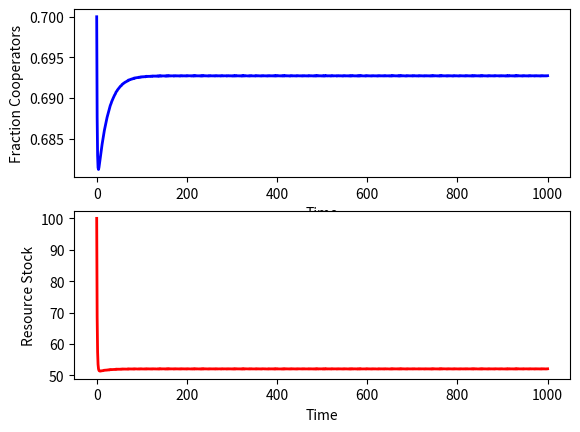

Generate this figure with matplotlib:
import numpy as np
import scipy.integrate as spi
import matplotlib.pyplot as plt

#total no. agents
n = 50
#fraction of cooperators initial
fc0 = 0.7
#amount of resource available initial
R0 = 100
# Maximum amount of resource
Rmax = 200

# Social parameters

ec = 0.483/n #level of effort (cooperators)
ed = 1.826/n #level of effort (defectors)
w = 15 #cost of harvesting

# Resource parameters
# c inflow, d discharge, q catchability
c, d, q = 50, 50, 1


# Extraction function
def ext(f):
    E = n*(f*ec+(1-f)*ed)
    return E

# Ostracism function (Gompertz growth)
def gompertz(f):
    #parameters (from paper)
    h = 0.34
    t = -150
    g = -10
    gomp = h * np.exp(t * np.exp(g*f))
    return gomp


#Cobb-Douglas production function
def cobbdoug(E,R):
    gamma = 10
    a = 0.6
    b = 0.2
    product = gamma*(E**a)*(R**b)
    return product

#Utility functions
def utilCoop(fc,R):
    E = ext(fc)
    uc = ec*((cobbdoug(E,R)/E)-w)
    return uc

def utilDefec(fc,R):
    E = ext(fc)
    ud = ed*((cobbdoug(E,R))/E-w)-gompertz(fc)*(ed-ec)/ed
    return ud

# harvest-cooperator equations
def deriv(t,y):
    F, R = y
    dRdt = c - d*(R/Rmax)**2 - q*ext(F)*R
    dFdt = F*(1-F)*(utilCoop(F,R)-utilDefec(F,R))
    return dFdt, dRdt


# initial condition
y0 = [fc0, R0]

# time points
t = np.linspace(0, 1000,num=1000)


# solve ODE
interval = (t[0],t[-1])
ret = spi.solve_ivp(deriv, interval, y0, t_eval=t, method = 'RK45')

F = ret.y[0,:]
R = ret.y[1,:]

# Plot
plt.subplot(211)
plt.plot(t, F, 'b', lw=2)

plt.xlabel('Time')
plt.ylabel('Fraction Cooperators')

plt.subplot(212)
plt.plot(t,R,'r', lw=2)

plt.xlabel('Time')
plt.ylabel('Resource Stock')


plt.show()
